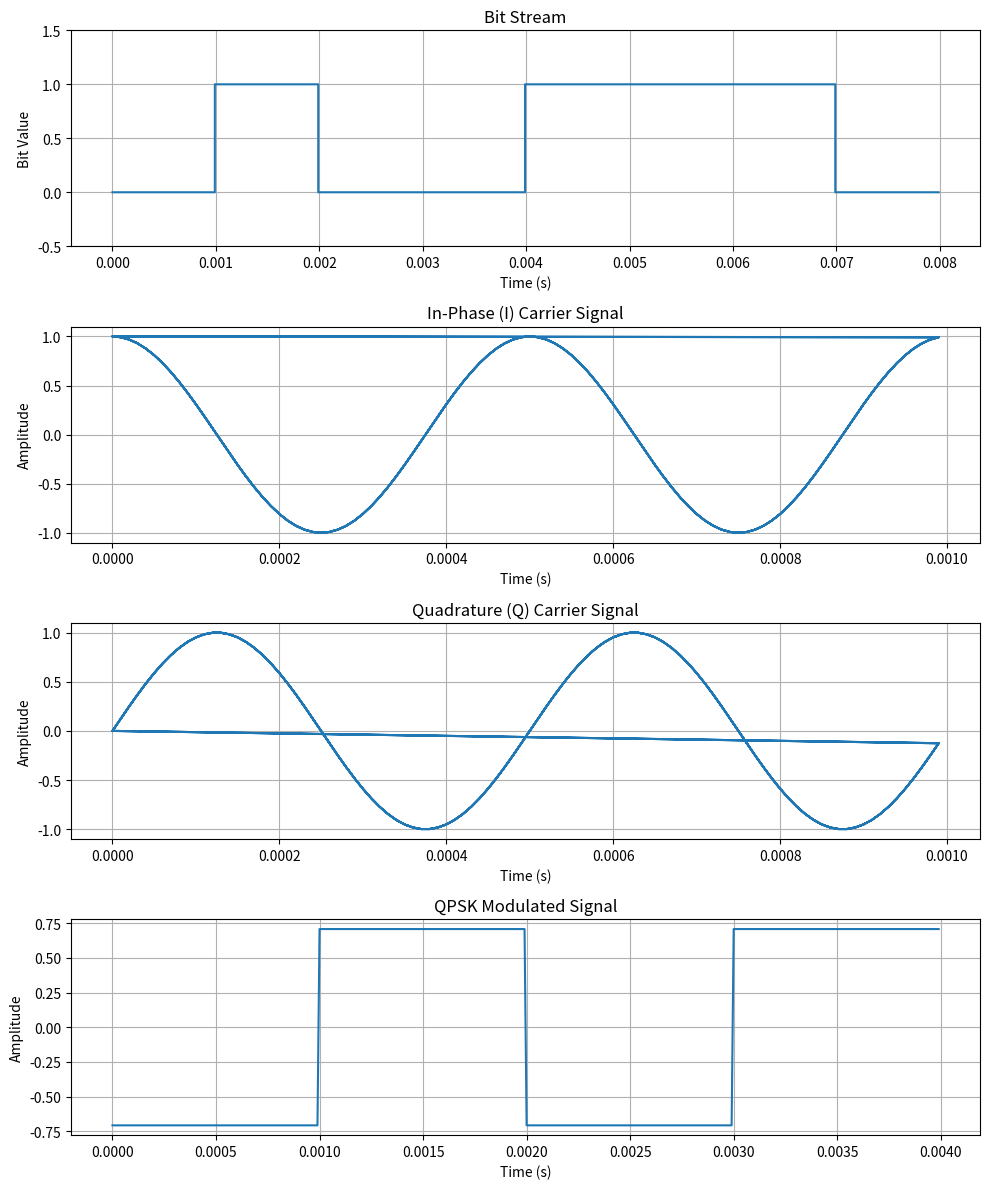

Here is the Python script that generated this plot:
import numpy as np
import matplotlib.pyplot as plt

# QPSK Modulation Parameters
carrier_freq = 2e3  # Carrier frequency in Hz
sampling_rate = 1e5  # Sampling rate in Hz
symbol_rate = 1e3  # Symbol rate in symbols/second
symbol_duration = 1 / symbol_rate  # Duration of each symbol

# Time array for one symbol duration
t = np.arange(0, symbol_duration, 1/sampling_rate)

# QPSK bit mapping: 00 -> 45°, 01 -> 135°, 10 -> 315°, 11 -> 225°
bit_map = {
    '00': np.pi / 4,    # 45 degrees
    '01': 3 * np.pi / 4,  # 135 degrees
    '11': 5 * np.pi / 4,  # 225 degrees
    '10': 7 * np.pi / 4   # 315 degrees
}

# Random bitstream (multiple of 2)
bitstream = '01001110'  # Example bitstream (change as needed)
# Split into pairs of bits
bit_pairs = [bitstream[i:i+2] for i in range(0, len(bitstream), 2)]

# Carrier signals (I and Q components)
I_carrier = np.cos(2 * np.pi * carrier_freq * t)
Q_carrier = np.sin(2 * np.pi * carrier_freq * t)

# Modulated QPSK signal
qpsk_signal = np.array([])

for pair in bit_pairs:
    phase = bit_map[pair]  # Get phase for the current bit pair
    # I and Q components for this symbol
    I_modulated = np.cos(2 * np.pi * carrier_freq * t + phase) * I_carrier
    Q_modulated = np.sin(2 * np.pi * carrier_freq * t + phase) * Q_carrier
    # Add modulated signals
    modulated_symbol = I_modulated + Q_modulated
    qpsk_signal = np.concatenate((qpsk_signal, modulated_symbol))

# Time array for the entire signal
t_signal = np.arange(0, len(qpsk_signal) / sampling_rate, 1/sampling_rate)

# Create subplots to show bitstream, carrier signals, and modulated signal
fig, axs = plt.subplots(4, 1, figsize=(10, 12))

# Plot the bit stream
bitstream_plot = np.repeat([int(bit) for bit in bitstream], int(len(t)))
axs[0].step(np.arange(len(bitstream_plot)) / sampling_rate, bitstream_plot)
axs[0].set_title('Bit Stream')
axs[0].set_xlabel('Time (s)')
axs[0].set_ylabel('Bit Value')
axs[0].set_ylim([-0.5, 1.5])
axs[0].grid(True)

# Plot I carrier
axs[1].plot(np.tile(t, len(bit_pairs)), np.tile(I_carrier, len(bit_pairs)))
axs[1].set_title('In-Phase (I) Carrier Signal')
axs[1].set_xlabel('Time (s)')
axs[1].set_ylabel('Amplitude')
axs[1].grid(True)

# Plot Q carrier
axs[2].plot(np.tile(t, len(bit_pairs)), np.tile(Q_carrier, len(bit_pairs)))
axs[2].set_title('Quadrature (Q) Carrier Signal')
axs[2].set_xlabel('Time (s)')
axs[2].set_ylabel('Amplitude')
axs[2].grid(True)

# Plot the QPSK modulated signal
axs[3].plot(t_signal, qpsk_signal)
axs[3].set_title('QPSK Modulated Signal')
axs[3].set_xlabel('Time (s)')
axs[3].set_ylabel('Amplitude')
axs[3].grid(True)

plt.tight_layout()
plt.show()
